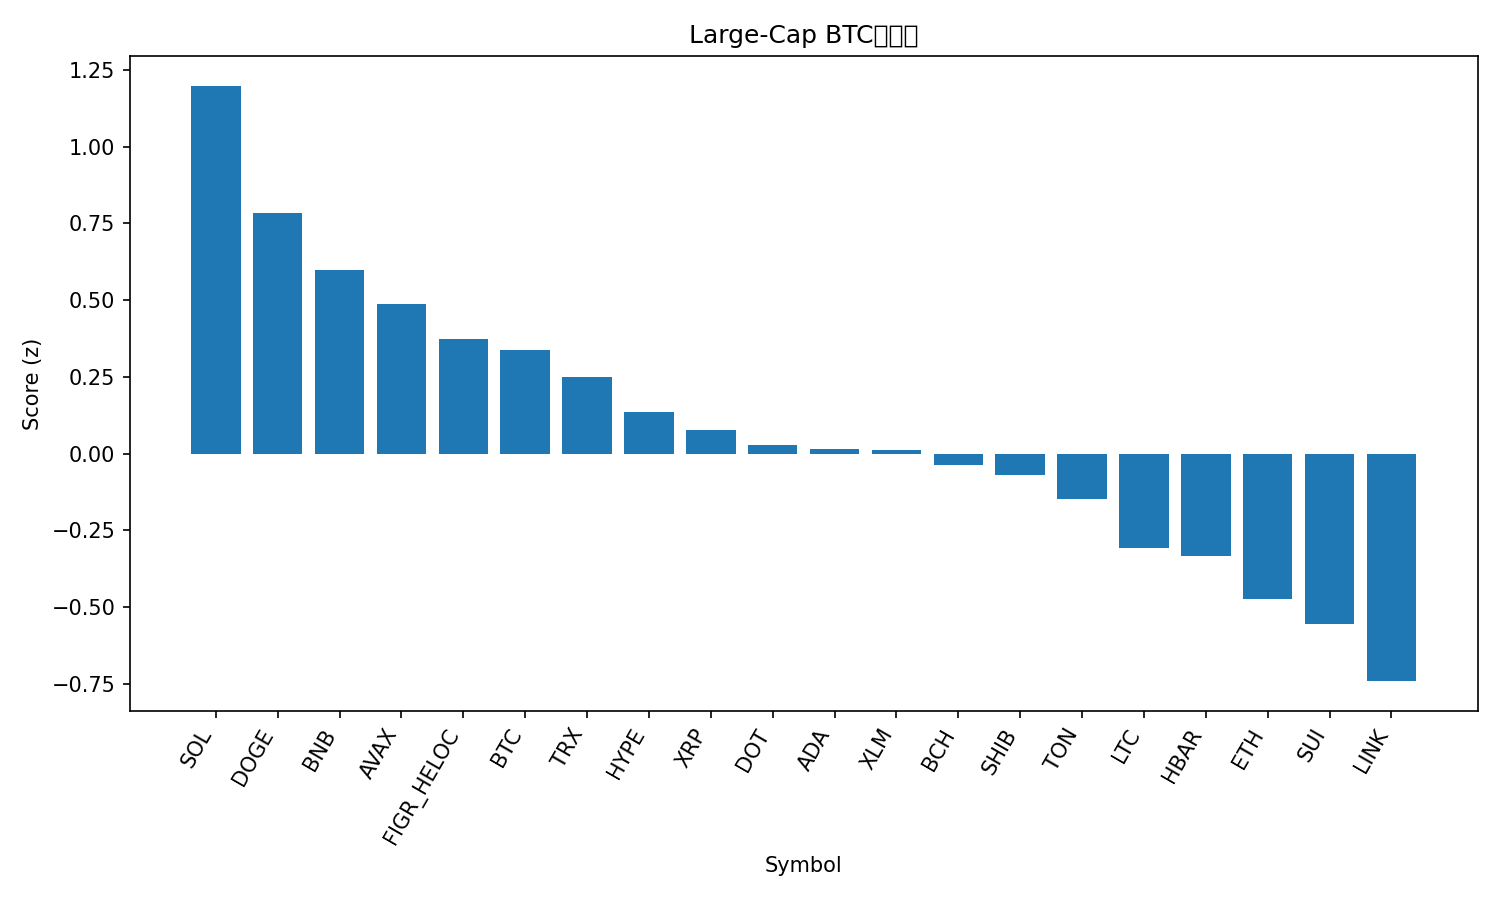

Values plotted in this chart, from the file beside it:
rank, name, symbol, price_btc, price_usd, pct_1h_btc, pct_24h_btc, pct_7d_btc, market_cap_rank, market_cap_usd, volume_usd, score
1, Solana, SOL, 0.001909, 214.3, 0.1155, 4.329, 4.693, 6, 116184991363, 9565947158, 1.198
2, Dogecoin, DOGE, 2.11e-06, 0.2368, -0.319, 5.258, 7.55, 9, 35722741012, 3219411630, 0.7832
3, BNB, BNB, 0.007834, 879.5, 0.2384, -0.2992, 0.5445, 5, 122424247932, 1229240657, 0.5995
4, Avalanche, AVAX, 0.0002279, 25.58, -0.2817, 3.461, 4.404, 23, 10803270514, 606463148, 0.488
5, Figure Heloc, FIGR_HELOC, 8.9e-06, 0.9992, 0.154, -0.2779, -2.723, 19, 12302589140, 6833674, 0.3741
6, Bitcoin, BTC, 1.0, 112264, 0.0, 0.0, 0.0, 1, 2236231102227, 35417285067, 0.3385
7, TRON, TRX, 2.97e-06, 0.3336, 0.03502, 0.4079, -4.3, 10, 31584005950, 783458241, 0.2481
8, Hyperliquid, HYPE, 0.0004521, 50.75, -0.9963, 6.76, 11.13, 16, 13772876220, 577809376, 0.135
9, XRP, XRP, 2.642e-05, 2.97, -0.4161, 1.772, 4.056, 3, 176857503634, 5917068803, 0.07714
10, Polkadot, DOT, 3.6e-05, 4.04, -0.3618, 0.6555, 5.189, 34, 6154659031, 350886066, 0.0267
11, Cardano, ADA, 7.67e-06, 0.8607, -0.52, 2.685, 3.257, 11, 31403012855, 1549012790, 0.01363
12, Stellar, XLM, 3.35e-06, 0.3763, -0.5681, 3.237, 3.182, 20, 11943184387, 329686647, 0.01323
13, Bitcoin Cash, BCH, 0.005241, 588.4, -0.01073, -3.493, 4.923, 21, 11723492140, 417313012, -0.0373
14, Shiba Inu, SHIB, 1.14226e-10, 1.282e-05, -0.5309, 2.366, 2.533, 31, 7557991013, 220151542, -0.07129
15, Toncoin, TON, 2.753e-05, 3.09, -0.1226, -1.033, -3.656, 30, 7936835388, 122839076, -0.1471
16, Litecoin, LTC, 0.001005, 112.8, -0.183, -2.56, 0.2694, 27, 8604759242, 589337716, -0.3069
17, Hedera, HBAR, 2.01e-06, 0.2253, -0.6225, 1.666, 1.319, 25, 9553108995, 203462980, -0.333
18, Ethereum, ETH, 0.03857, 4330, -0.4968, 0.1192, -3.806, 2, 522661595455, 25175935208, -0.4748
19, Sui, SUI, 3.084e-05, 3.46, -0.8053, 1.148, 4.506, 18, 12371726730, 948540842, -0.5549
20, Chainlink, LINK, 0.000205, 23.01, -0.895, 2.265, -1.908, 13, 15647704552, 859996180, -0.7412
21, Cronos, CRO, 2.24e-06, 0.2517, -0.8094, -3.78, -9.974, 28, 8455069038, 85127563, -1.687
